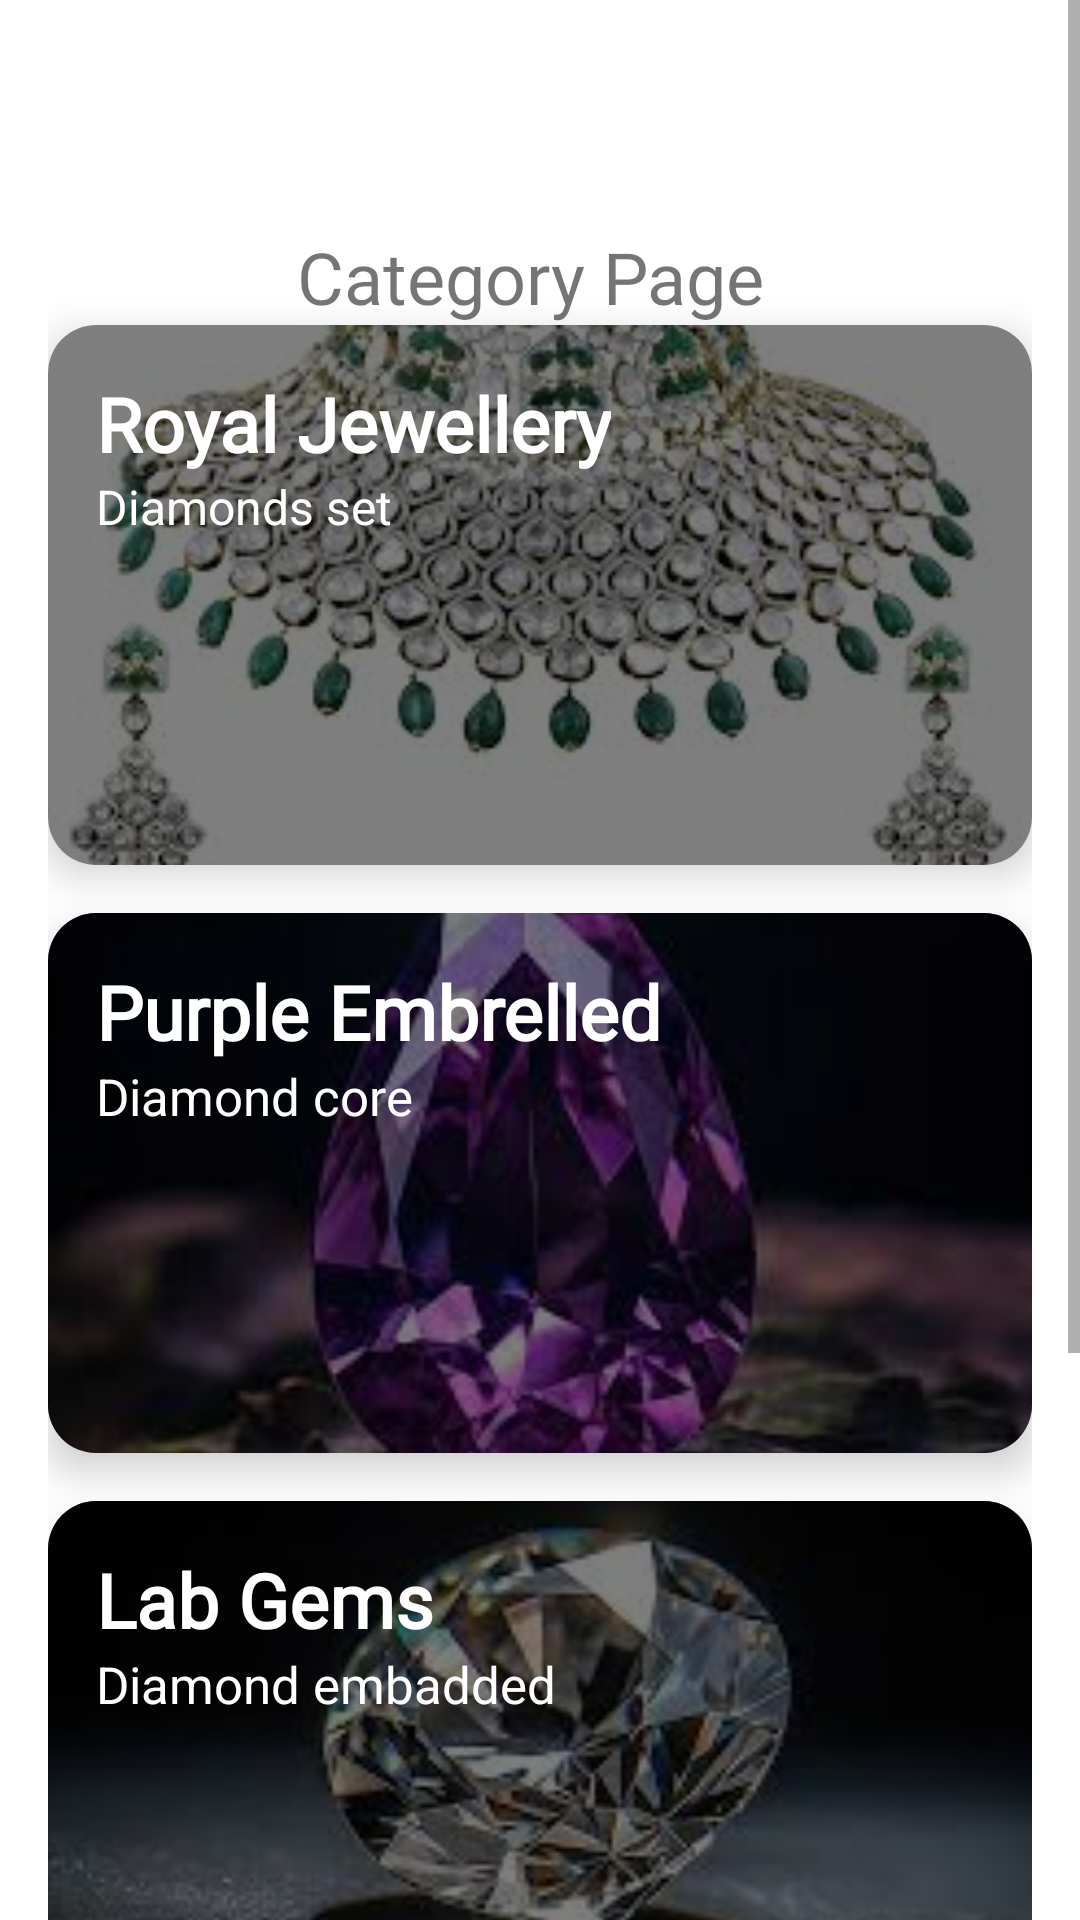

Reconstruct the res/layout file that produces this screen, plus the resources it refers to.
<!-- AndroidManifest.xml: application theme Theme.MyApplication -->
<!-- res/layout/fragment_home.xml -->
<?xml version="1.0" encoding="utf-8"?>
<ScrollView xmlns:android="http://schemas.android.com/apk/res/android"
    xmlns:card_view="http://schemas.android.com/apk/res-auto"
    android:layout_width="match_parent"
    android:layout_height="match_parent"
    android:background="#FFF">

    <LinearLayout
        android:layout_width="match_parent"
        android:layout_height="wrap_content"
        android:orientation="vertical"
        android:padding="16dp"
        android:layout_marginTop="50dp"
        android:layout_marginBottom="50dp">
<TextView
    android:layout_width="wrap_content"
    android:layout_gravity="center"
    android:textSize="24sp"
    android:layout_marginTop="10dp"
    android:fontFamily="@font/poppinseegular"
    android:layout_height="wrap_content"
    android:text="Category Page ">

</TextView>
        
        <androidx.cardview.widget.CardView
            android:layout_width="match_parent"
            android:layout_height="180dp"
            android:layout_marginBottom="16dp"
            card_view:cardCornerRadius="16dp"
            card_view:cardElevation="8dp">

            <RelativeLayout
                android:layout_width="match_parent"
                android:layout_height="match_parent">

                <ImageView
                    android:id="@+id/imageView1"
                    android:layout_width="match_parent"
                    android:layout_height="match_parent"
                    android:scaleType="centerCrop"
                    android:adjustViewBounds="true"
                    android:src="@drawable/images" />

                <View
                    android:layout_width="match_parent"
                    android:layout_height="match_parent"
                    android:background="#80000000" /> 

                <LinearLayout
                    android:layout_width="match_parent"
                    android:layout_height="wrap_content"
                    android:orientation="vertical"
                    android:padding="16dp">

                    <TextView
                        android:layout_width="wrap_content"
                        android:layout_height="wrap_content"
                        android:text="Royal Jewellery"
                        android:fontFamily="@font/loralnew"
                        android:textColor="@color/white"
                        android:textStyle="bold"
                        android:textSize="25sp" />

                    <TextView
                        android:layout_width="wrap_content"
                        android:layout_height="wrap_content"
                        android:text="Diamonds set"
                        android:textColor="@color/white"
                        android:textSize="16sp" />
                </LinearLayout>
            </RelativeLayout>
        </androidx.cardview.widget.CardView>

        
        <androidx.cardview.widget.CardView
            android:layout_width="match_parent"
            android:layout_height="180dp"
            android:layout_marginBottom="16dp"
            card_view:cardCornerRadius="16dp"
            card_view:cardElevation="8dp">

            <RelativeLayout
                android:layout_width="match_parent"
                android:layout_height="match_parent">

                <ImageView
                    android:id="@+id/imageView2"
                    android:layout_width="match_parent"
                    android:layout_height="match_parent"
                    android:scaleType="centerCrop"
                    android:adjustViewBounds="true"
                    android:src="@drawable/gems5" />

                <View
                    android:layout_width="match_parent"
                    android:layout_height="match_parent"
                    android:background="#80000000" />

                <LinearLayout
                    android:layout_width="match_parent"
                    android:layout_height="wrap_content"
                    android:orientation="vertical"
                    android:padding="16dp">

                    <TextView
                        android:layout_width="wrap_content"
                        android:layout_height="wrap_content"
                        android:text="Purple Embrelled"
                        android:textColor="@color/white"
                        android:fontFamily="@font/loralnew"
                        android:textStyle="bold"
                        android:textSize="25sp" />

                    <TextView
                        android:layout_width="wrap_content"
                        android:layout_height="wrap_content"
                        android:text="Diamond core"
                        android:textColor="#FFF"
                        android:textSize="17sp" />
                </LinearLayout>
            </RelativeLayout>
        </androidx.cardview.widget.CardView>

        
        
        <androidx.cardview.widget.CardView
            android:layout_width="match_parent"
            android:layout_height="180dp"
            android:layout_marginBottom="16dp"
            card_view:cardCornerRadius="16dp"
            card_view:cardElevation="8dp">

            <RelativeLayout
                android:layout_width="match_parent"
                android:layout_height="match_parent">

                <ImageView
                    android:id="@+id/imageView3"
                    android:layout_width="match_parent"
                    android:layout_height="match_parent"
                    android:scaleType="centerCrop"
                    android:adjustViewBounds="true"
                    android:src="@drawable/gems4" />

                <View
                    android:layout_width="match_parent"
                    android:layout_height="match_parent"
                    android:background="#80000000" />

                <LinearLayout
                    android:layout_width="match_parent"
                    android:layout_height="wrap_content"
                    android:orientation="vertical"
                    android:padding="16dp">

                    <TextView
                        android:layout_width="wrap_content"
                        android:layout_height="wrap_content"
                        android:text="Lab Gems"
                        android:textColor="@color/white"
                        android:fontFamily="@font/loralnew"
                        android:textStyle="bold"
                        android:textSize="25sp" />

                    <TextView
                        android:layout_width="wrap_content"
                        android:layout_height="wrap_content"
                        android:text="Diamond embadded"
                        android:textColor="#FFF"
                        android:textSize="17sp" />
                </LinearLayout>
            </RelativeLayout>
        </androidx.cardview.widget.CardView>

        
        <androidx.cardview.widget.CardView
            android:layout_width="match_parent"
            android:layout_height="180dp"
            android:layout_marginBottom="16dp"
            card_view:cardCornerRadius="16dp"
            card_view:cardElevation="8dp">

            <RelativeLayout
                android:layout_width="match_parent"
                android:layout_height="match_parent">

                <ImageView
                    android:id="@+id/imageView4"
                    android:layout_width="match_parent"
                    android:layout_height="match_parent"
                    android:scaleType="centerCrop"
                    android:adjustViewBounds="true"
                    android:src="@drawable/gems6" />

                <View
                    android:layout_width="match_parent"
                    android:layout_height="match_parent"
                    android:background="#80000000" />

                <LinearLayout
                    android:layout_width="match_parent"
                    android:layout_height="wrap_content"
                    android:orientation="vertical"
                    android:padding="16dp">

                    <TextView
                        android:layout_width="wrap_content"
                        android:layout_height="wrap_content"
                        android:text="Natural gems"
                        android:textColor="@color/white"
                        android:fontFamily="@font/loralnew"
                        android:textStyle="bold"
                        android:textSize="25sp" />

                    <TextView
                        android:layout_width="wrap_content"
                        android:layout_height="wrap_content"
                        android:text="Unfiltered gems"
                        android:textColor="#FFF"
                        android:textSize="17sp" />
                </LinearLayout>
            </RelativeLayout>
        </androidx.cardview.widget.CardView>


    </LinearLayout>
</ScrollView>
<!-- resources referenced by this layout -->
<resources>
  <!-- drawable gems4: jpeg bitmap (drawable, 6998 bytes) -->
  <!-- drawable gems5: jpeg bitmap (drawable, 7106 bytes) -->
  <!-- drawable gems6: jpg bitmap (drawable, 82028 bytes) -->
  <!-- drawable images: jpeg bitmap (drawable, 12231 bytes) -->
  <style name="Theme.MyApplication" parent="Theme.MaterialComponents.DayNight.NoActionBar">
          
          <item name="colorPrimary">@color/teal_700</item>
  
          <item name="colorPrimaryVariant">@color/teal_700</item>
          <item name="colorOnPrimary">@color/white</item>
          
          <item name="colorSecondary">@color/teal_200</item>
          <item name="colorSecondaryVariant">@color/teal_700</item>
          <item name="colorOnSecondary">@color/black</item>
          
          <item name="android:statusBarColor">?attr/colorPrimaryVariant</item>
          
      </style>
  <!-- not gathered from this repository: default colours our renderer supplied (Android Studio template values) -->
  <color name="teal_200">#FF03DAC5</color>
  <color name="teal_700">#FF018786</color>
  <color name="black">#FF000000</color>
  <color name="white">#FFFFFFFF</color>
</resources>
